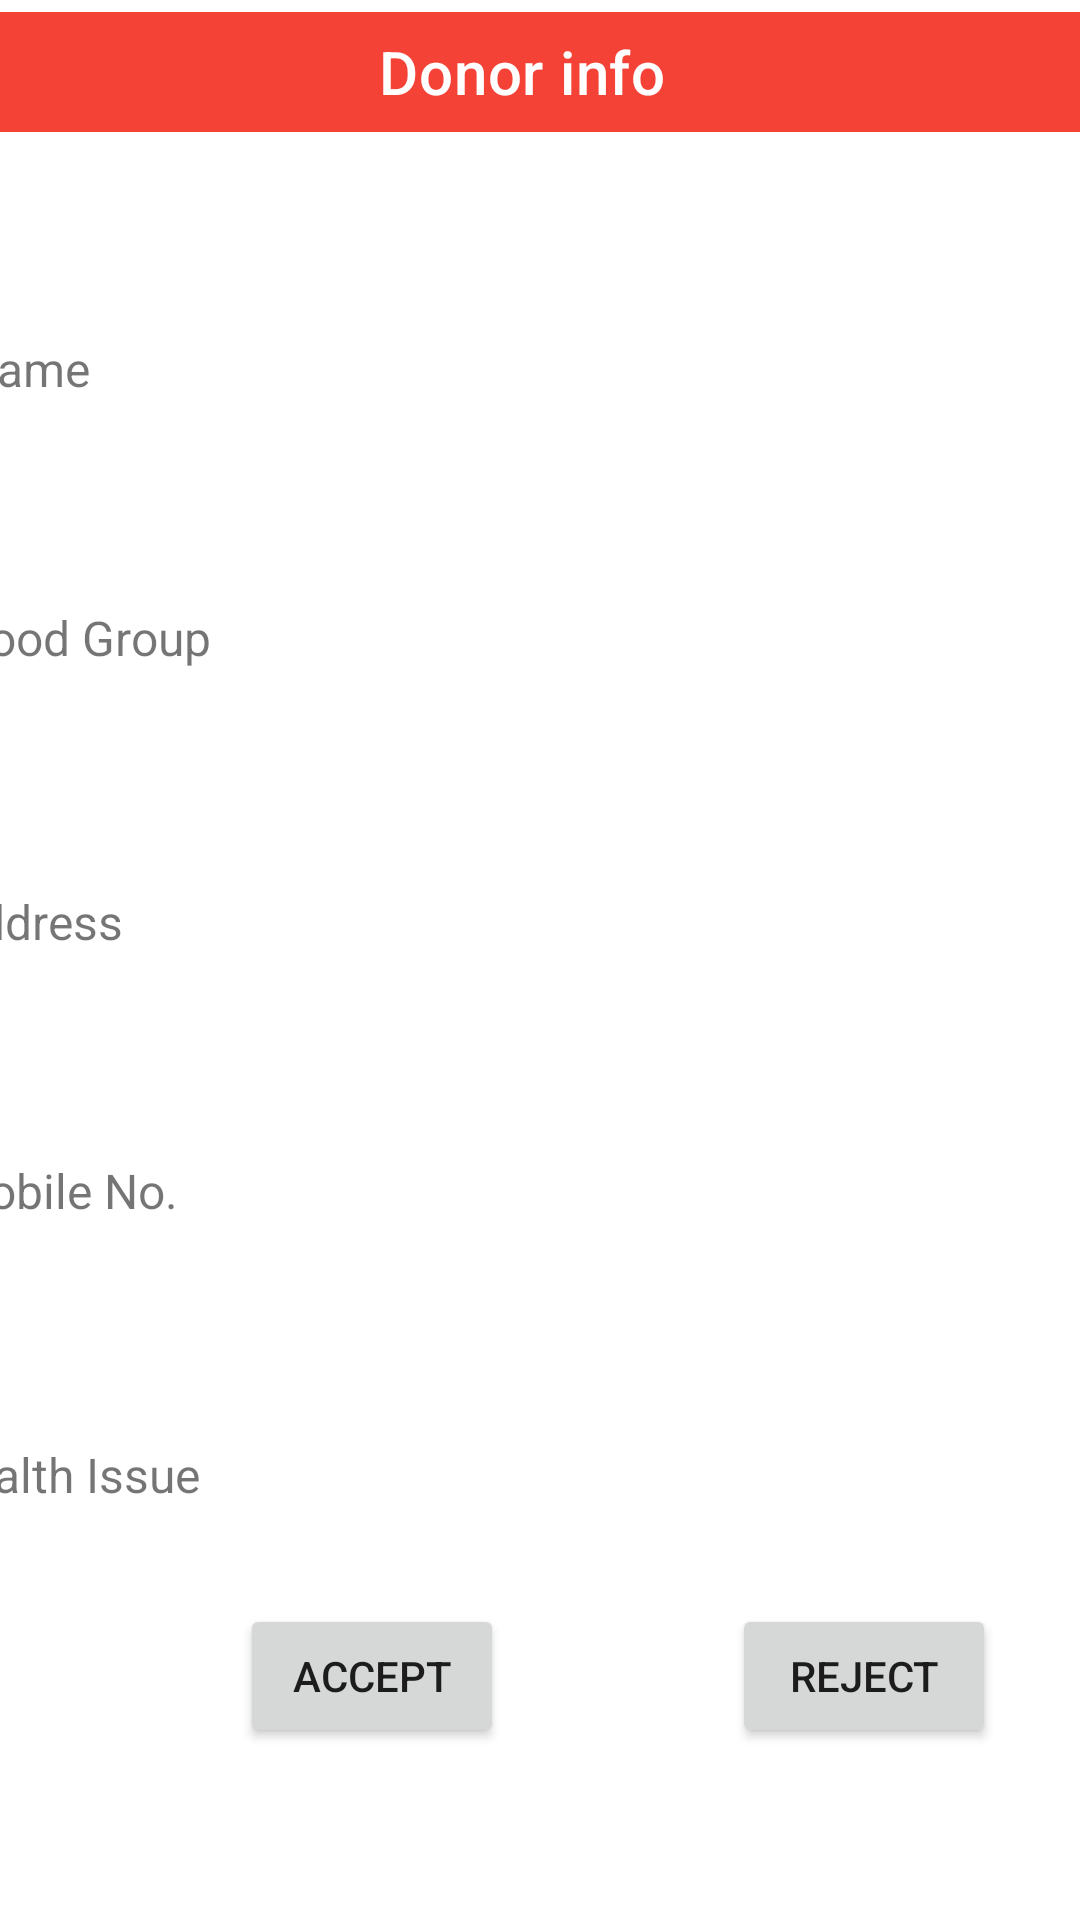

Write the Android layout XML for this screen, with the resource values it uses.
<!-- AndroidManifest.xml: application theme Theme.LoginDemo -->
<!-- res/layout/activity_donor_info_verify.xml -->
<?xml version="1.0" encoding="utf-8"?>
<androidx.constraintlayout.widget.ConstraintLayout xmlns:android="http://schemas.android.com/apk/res/android"
    xmlns:app="http://schemas.android.com/apk/res-auto"
    xmlns:tools="http://schemas.android.com/tools"
    android:layout_width="match_parent"
    android:layout_height="match_parent"
    tools:context=".DonorInfoVerify">

    <androidx.appcompat.widget.Toolbar
        android:id="@+id/toolbar"
        android:layout_width="410dp"
        android:layout_height="40dp"
        android:layout_gravity="top"
        android:layout_marginStart="2dp"
        android:layout_marginTop="4dp"
        android:background="#F44336"
        android:theme="@style/ThemeOverlay.AppCompat.Dark.ActionBar"
        app:layout_constraintEnd_toEndOf="parent"
        app:layout_constraintStart_toStartOf="parent"
        app:layout_constraintTop_toTopOf="parent"
        app:title="Donor info"
        app:titleMarginStart="150dp" />


    <TextView
        android:id="@+id/fullname"
        android:layout_width="290dp"
        android:layout_height="wrap_content"
        android:layout_marginStart="9dp"
        android:layout_marginTop="37dp"
        android:layout_marginEnd="16dp"
        android:layout_marginBottom="25dp"
        android:drawablePadding="20dp"
        android:padding="20dp"
        android:textColor="@color/purple_700"
        android:textSize="20dp"
        app:layout_constraintBottom_toTopOf="@+id/bloodgr"
        app:layout_constraintEnd_toEndOf="parent"
        app:layout_constraintStart_toEndOf="@+id/donorname"
        app:layout_constraintTop_toBottomOf="@+id/toolbar" />

    <TextView
        android:id="@+id/donorname"
        android:layout_width="80dp"
        android:layout_height="wrap_content"
        android:layout_marginStart="15dp"
        android:layout_marginTop="68dp"
        android:layout_marginEnd="5dp"
        android:layout_marginBottom="68dp"
        android:text="Name"
        android:textSize="16sp"
        app:layout_constraintBottom_toTopOf="@+id/textView3"
        app:layout_constraintEnd_toStartOf="@+id/fullname"
        app:layout_constraintStart_toStartOf="parent"
        app:layout_constraintTop_toBottomOf="@+id/toolbar"
        tools:text="Name" />

    <TextView
        android:id="@+id/bloodgr"
        android:layout_width="290dp"
        android:layout_height="wrap_content"
        android:layout_marginStart="5dp"
        android:layout_marginTop="26dp"
        android:layout_marginEnd="16dp"
        android:drawablePadding="20dp"
        android:padding="20dp"
        android:textColor="@color/purple_700"
        android:textSize="20dp"
        app:layout_constraintEnd_toEndOf="parent"
        app:layout_constraintStart_toEndOf="@+id/textView3"
        app:layout_constraintTop_toBottomOf="@+id/fullname" />

    <TextView
        android:id="@+id/textView3"
        android:layout_width="90dp"
        android:layout_height="wrap_content"
        android:layout_marginStart="10dp"
        android:layout_marginTop="68dp"
        android:layout_marginEnd="5dp"
        android:text="Blood Group"
        android:textSize="16sp"
        app:layout_constraintEnd_toStartOf="@+id/bloodgr"
        app:layout_constraintStart_toStartOf="parent"
        app:layout_constraintTop_toBottomOf="@+id/donorname" />

    <TextView
        android:id="@+id/address"
        android:layout_width="290dp"
        android:layout_height="wrap_content"
        android:layout_marginStart="15dp"
        android:layout_marginTop="26dp"
        android:layout_marginEnd="16dp"
        android:drawablePadding="20dp"
        android:padding="20dp"
        android:textColor="@color/purple_700"
        android:textSize="20dp"
        app:layout_constraintEnd_toEndOf="parent"
        app:layout_constraintStart_toEndOf="@+id/addr"
        app:layout_constraintTop_toBottomOf="@+id/bloodgr" />

    <TextView
        android:id="@+id/addr"
        android:layout_width="80dp"
        android:layout_height="wrap_content"
        android:layout_marginStart="10dp"
        android:layout_marginTop="73dp"
        android:layout_marginEnd="5dp"
        android:text="Address"
        android:textSize="16sp"
        app:layout_constraintEnd_toStartOf="@+id/address"
        app:layout_constraintStart_toStartOf="parent"
        app:layout_constraintTop_toBottomOf="@+id/textView3" />

    <TextView
        android:id="@+id/mobile_var"
        android:layout_width="290dp"
        android:layout_height="wrap_content"
        android:layout_marginStart="15dp"
        android:layout_marginTop="29dp"
        android:layout_marginEnd="16dp"
        android:drawablePadding="20dp"
        android:padding="20dp"
        android:textColor="@color/purple_700"
        android:textSize="20dp"
        app:layout_constraintEnd_toEndOf="parent"
        app:layout_constraintStart_toEndOf="@+id/mobile"
        app:layout_constraintTop_toBottomOf="@+id/address" />

    <TextView
        android:id="@+id/mobile"
        android:layout_width="80dp"
        android:layout_height="wrap_content"
        android:layout_marginStart="10dp"
        android:layout_marginTop="68dp"
        android:layout_marginEnd="5dp"
        android:text="Mobile No."
        android:textSize="16sp"
        app:layout_constraintEnd_toStartOf="@+id/mobile_var"
        app:layout_constraintStart_toStartOf="parent"
        app:layout_constraintTop_toBottomOf="@+id/addr" />

    <TextView
        android:id="@+id/health_issue"
        android:layout_width="290dp"
        android:layout_height="wrap_content"
        android:layout_marginStart="13dp"
        android:layout_marginTop="26dp"
        android:layout_marginEnd="16dp"
        android:drawablePadding="20dp"
        android:padding="20dp"
        android:textColor="@color/purple_700"
        android:textSize="20dp"
        app:layout_constraintEnd_toEndOf="parent"
        app:layout_constraintStart_toEndOf="@+id/issue"
        app:layout_constraintTop_toBottomOf="@+id/mobile_var" />

    <TextView
        android:id="@+id/issue"
        android:layout_width="90dp"
        android:layout_height="wrap_content"
        android:layout_marginStart="10dp"
        android:layout_marginTop="73dp"
        android:layout_marginEnd="5dp"
        android:text="Health Issue"
        android:textSize="16sp"
        app:layout_constraintEnd_toStartOf="@+id/health_issue"
        app:layout_constraintStart_toStartOf="parent"
        app:layout_constraintTop_toBottomOf="@+id/mobile" />

    <Button
        android:id="@+id/acceptbutton"
        android:layout_width="wrap_content"
        android:layout_height="wrap_content"
        android:layout_marginStart="80dp"
        android:layout_marginTop="56dp"
        android:layout_marginBottom="102dp"
        android:onClick="acceptbtnclick"
        android:text="Accept"
        app:layout_constraintBottom_toBottomOf="parent"
        app:layout_constraintStart_toStartOf="parent"
        app:layout_constraintTop_toBottomOf="@+id/health_issue" />

    <Button
        android:id="@+id/rejectbutton"
        android:layout_width="wrap_content"
        android:layout_height="wrap_content"
        android:layout_marginStart="98dp"
        android:layout_marginTop="56dp"
        android:layout_marginEnd="50dp"
        android:layout_marginBottom="102dp"
        android:onClick="rejectbtnclick"
        android:text="Reject"
        app:layout_constraintBottom_toBottomOf="parent"
        app:layout_constraintEnd_toEndOf="parent"
        app:layout_constraintStart_toEndOf="@+id/acceptbutton"
        app:layout_constraintTop_toBottomOf="@+id/health_issue" />


</androidx.constraintlayout.widget.ConstraintLayout>
<!-- resources referenced by this layout -->
<resources>
  <color name="purple_700">#FF3700B3</color>
  <style name="Theme.LoginDemo" parent="Theme.MaterialComponents.DayNight.NoActionBar">
          
          <item name="colorPrimary">@color/purple_500</item>
          <item name="colorPrimaryVariant">@color/purple_700</item>
          <item name="colorOnPrimary">@color/white</item>
          
          <item name="colorSecondary">@color/teal_200</item>
          <item name="colorSecondaryVariant">@color/teal_700</item>
          <item name="colorOnSecondary">@color/black</item>
          
          <item name="android:statusBarColor">?attr/colorPrimaryVariant</item>
          
      </style>
  <color name="purple_500">#FF6200EE</color>
  <color name="white">#FFFFFFFF</color>
  <color name="teal_200">#FF03DAC5</color>
  <color name="teal_700">#FF018786</color>
  <color name="black">#FF000000</color>
</resources>
